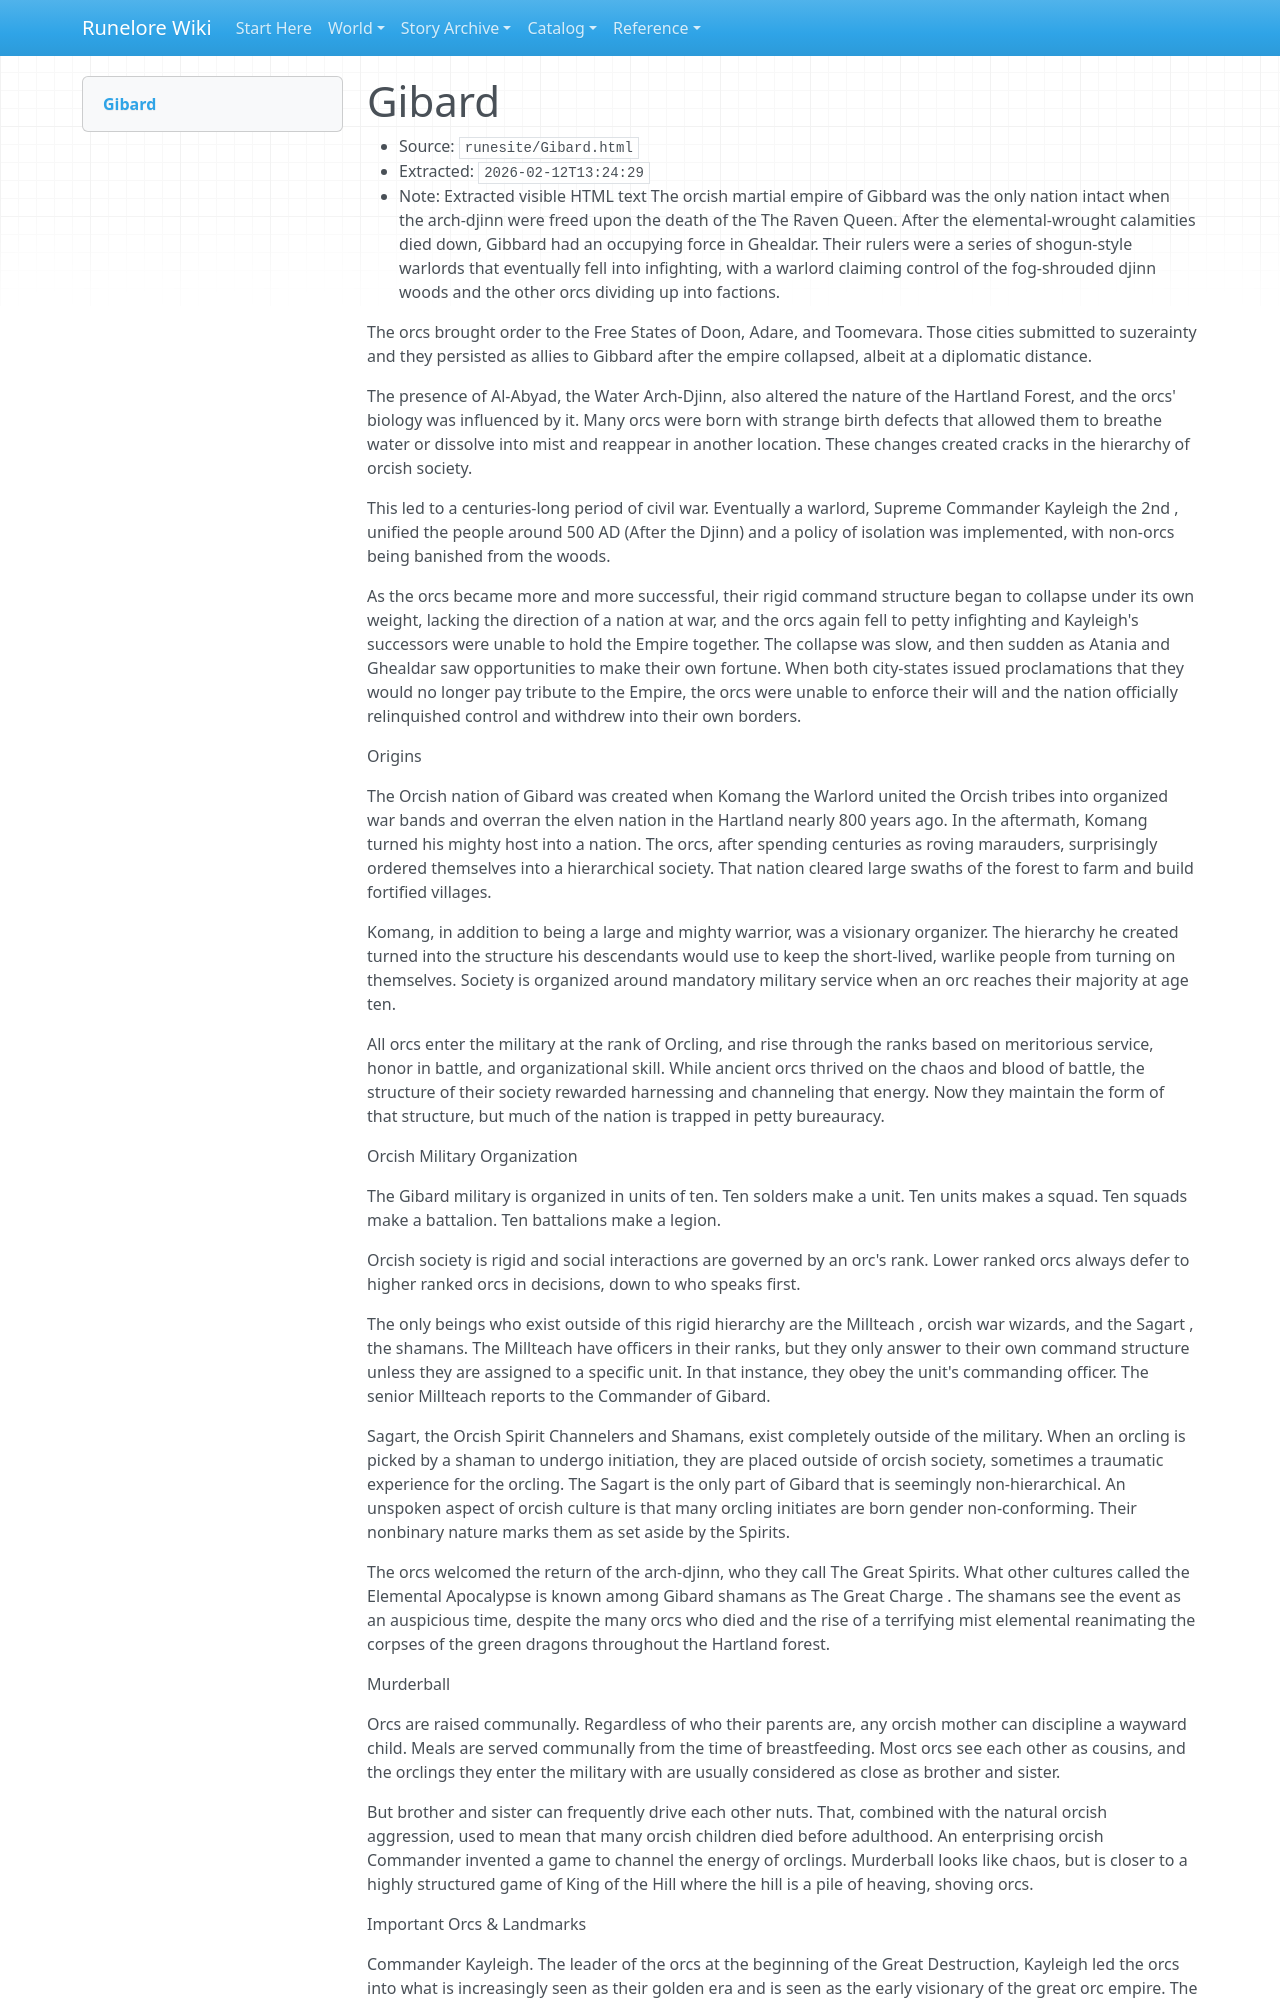

repository: chuff80/runednd · page: raw/runesite/Gibard.html/index.html · generator: mkdocs

# Gibard

- Source: `runesite/Gibard.html`
- Extracted: `2026-02-12T13:24:29`
- Note: Extracted visible HTML text
The orcish martial empire of Gibbard was the only nation intact when the arch-djinn were freed upon the death of the The Raven Queen. After the elemental-wrought calamities died down, Gibbard had an occupying force in Ghealdar. Their rulers were a series of shogun-style warlords that eventually fell into infighting, with a warlord claiming control of the fog-shrouded djinn woods and the other orcs dividing up into factions.

The orcs brought order to the Free States of Doon, Adare, and Toomevara. Those cities submitted to suzerainty and they persisted as allies to Gibbard after the empire collapsed, albeit at a diplomatic distance.

The presence of Al-Abyad, the Water Arch-Djinn, also altered the nature of the Hartland Forest, and the orcs' biology was influenced by it. Many orcs were born with strange birth defects that allowed them to breathe water or dissolve into mist and reappear in another location. These changes created cracks in the hierarchy of orcish society.

This led to a centuries-long period of civil war. Eventually a warlord, Supreme Commander Kayleigh the 2nd , unified the people around 500 AD (After the Djinn) and a policy of isolation was implemented, with non-orcs being banished from the woods.

As the orcs became more and more successful, their rigid command structure began to collapse under its own weight, lacking the direction of a nation at war, and the orcs again fell to petty infighting and Kayleigh's successors were unable to hold the Empire together. The collapse was slow, and then sudden as Atania and Ghealdar saw opportunities to make their own fortune. When both city-states issued proclamations that they would no longer pay tribute to the Empire, the orcs were unable to enforce their will and the nation officially relinquished control and withdrew into their own borders.

Origins

The Orcish nation of Gibard was created when Komang the Warlord united the Orcish tribes into organized war bands and overran the elven nation in the Hartland nearly 800 years ago. In the aftermath, Komang turned his mighty host into a nation. The orcs, after spending centuries as roving marauders, surprisingly ordered themselves into a hierarchical society. That nation cleared large swaths of the forest to farm and build fortified villages.

Komang, in addition to being a large and mighty warrior, was a visionary organizer. The hierarchy he created turned into the structure his descendants would use to keep the short-lived, warlike people from turning on themselves. Society is organized around mandatory military service when an orc reaches their majority at age ten.

All orcs enter the military at the rank of Orcling, and rise through the ranks based on meritorious service, honor in battle, and organizational skill. While ancient orcs thrived on the chaos and blood of battle, the structure of their society rewarded harnessing and channeling that energy. Now they maintain the form of that structure, but much of the nation is trapped in petty bureauracy.

Orcish Military Organization

The Gibard military is organized in units of ten. Ten solders make a unit. Ten units makes a squad. Ten squads make a battalion. Ten battalions make a legion.

Orcish society is rigid and social interactions are governed by an orc's rank. Lower ranked orcs always defer to higher ranked orcs in decisions, down to who speaks first.

The only beings who exist outside of this rigid hierarchy are the Millteach , orcish war wizards, and the Sagart , the shamans. The Millteach have officers in their ranks, but they only answer to their own command structure unless they are assigned to a specific unit. In that instance, they obey the unit's commanding officer. The senior Millteach reports to the Commander of Gibard.

Sagart, the Orcish Spirit Channelers and Shamans, exist completely outside of the military. When an orcling is picked by a shaman to undergo initiation, they are placed outside of orcish society, sometimes a traumatic experience for the orcling. The Sagart is the only part of Gibard that is seemingly non-hierarchical. An unspoken aspect of orcish culture is that many orcling initiates are born gender non-conforming. Their nonbinary nature marks them as set aside by the Spirits.

The orcs welcomed the return of the arch-djinn, who they call The Great Spirits. What other cultures called the Elemental Apocalypse is known among Gibard shamans as The Great Charge . The shamans see the event as an auspicious time, despite the many orcs who died and the rise of a terrifying mist elemental reanimating the corpses of the green dragons throughout the Hartland forest.

Murderball

Orcs are raised communally. Regardless of who their parents are, any orcish mother can discipline a wayward child. Meals are served communally from the time of breastfeeding. Most orcs see each other as cousins, and the orclings they enter the military with are usually considered as close as brother and sister.

But brother and sister can frequently drive each other nuts. That, combined with the natural orcish aggression, used to mean that many orcish children died before adulthood. An enterprising orcish Commander invented a game to channel the energy of orclings. Murderball looks like chaos, but is closer to a highly structured game of King of the Hill where the hill is a pile of heaving, shoving orcs.

Important Orcs & Landmarks
